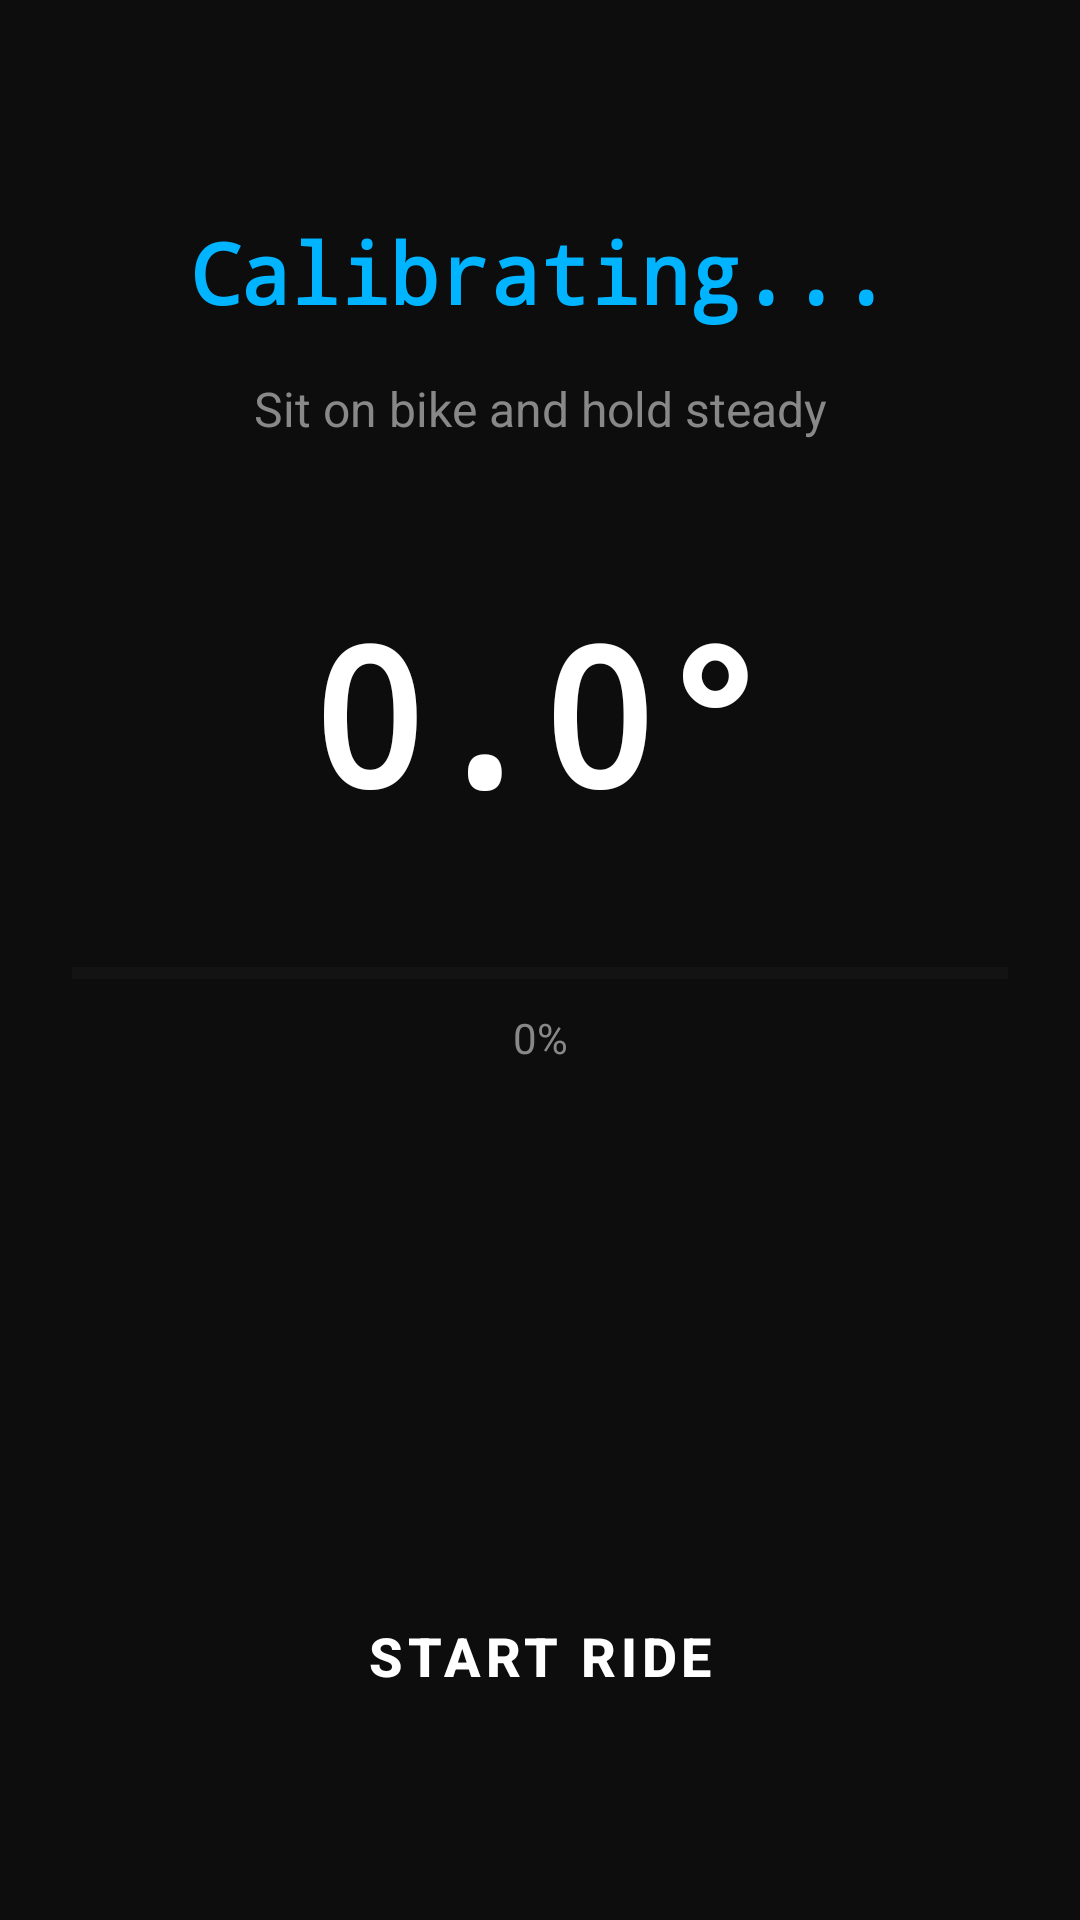

The Android layout XML behind this screen, and the referenced resources:
<!-- AndroidManifest.xml: application theme Theme.TwistCounter -->
<!-- res/layout/fragment_calibration.xml -->
<?xml version="1.0" encoding="utf-8"?>
<androidx.constraintlayout.widget.ConstraintLayout
    xmlns:android="http://schemas.android.com/apk/res/android"
    xmlns:app="http://schemas.android.com/apk/res-auto"
    android:layout_width="match_parent"
    android:layout_height="match_parent"
    android:background="@color/background"
    android:padding="24dp">

    
    <TextView
        android:id="@+id/calibrationTitle"
        android:layout_width="wrap_content"
        android:layout_height="wrap_content"
        android:text="@string/calibrating"
        android:textColor="@color/primary"
        android:textSize="28sp"
        android:textStyle="bold"
        android:fontFamily="monospace"
        app:layout_constraintTop_toTopOf="parent"
        app:layout_constraintStart_toStartOf="parent"
        app:layout_constraintEnd_toEndOf="parent"
        android:layout_marginTop="48dp" />

    
    <TextView
        android:id="@+id/calibrationInstruction"
        android:layout_width="wrap_content"
        android:layout_height="wrap_content"
        android:text="@string/calibration_instruction"
        android:textColor="@color/text_secondary"
        android:textSize="16sp"
        android:gravity="center"
        app:layout_constraintTop_toBottomOf="@id/calibrationTitle"
        app:layout_constraintStart_toStartOf="parent"
        app:layout_constraintEnd_toEndOf="parent"
        android:layout_marginTop="16dp" />

    
    <TextView
        android:id="@+id/liveLeanAngle"
        android:layout_width="wrap_content"
        android:layout_height="wrap_content"
        android:text="0.0°"
        android:textColor="@color/text_primary"
        android:textSize="64sp"
        android:textStyle="bold"
        android:fontFamily="monospace"
        app:layout_constraintTop_toBottomOf="@id/calibrationInstruction"
        app:layout_constraintStart_toStartOf="parent"
        app:layout_constraintEnd_toEndOf="parent"
        app:layout_constraintBottom_toTopOf="@id/progressBar"
        android:layout_marginTop="48dp" />

    
    <ProgressBar
        android:id="@+id/progressBar"
        style="@style/Widget.AppCompat.ProgressBar.Horizontal"
        android:layout_width="0dp"
        android:layout_height="24dp"
        android:progressTint="@color/primary"
        android:progressBackgroundTint="@color/surface_variant"
        app:layout_constraintTop_toBottomOf="@id/liveLeanAngle"
        app:layout_constraintStart_toStartOf="parent"
        app:layout_constraintEnd_toEndOf="parent"
        app:layout_constraintBottom_toTopOf="@id/progressText"
        android:layout_marginTop="32dp"
        android:layout_marginBottom="8dp" />

    
    <TextView
        android:id="@+id/progressText"
        android:layout_width="wrap_content"
        android:layout_height="wrap_content"
        android:text="0%"
        android:textColor="@color/text_secondary"
        android:textSize="14sp"
        app:layout_constraintTop_toBottomOf="@id/progressBar"
        app:layout_constraintStart_toStartOf="parent"
        app:layout_constraintEnd_toEndOf="parent" />

    
    <TextView
        android:id="@+id/calibratedStatus"
        android:layout_width="wrap_content"
        android:layout_height="wrap_content"
        android:text="@string/calibrated"
        android:textColor="@color/success"
        android:textSize="20sp"
        android:textStyle="bold"
        android:visibility="gone"
        app:layout_constraintTop_toBottomOf="@id/progressText"
        app:layout_constraintStart_toStartOf="parent"
        app:layout_constraintEnd_toEndOf="parent"
        android:layout_marginTop="24dp" />

    
    <Button
        android:id="@+id/startRideButton"
        android:layout_width="0dp"
        android:layout_height="64dp"
        android:text="@string/start_ride"
        android:textSize="18sp"
        android:textStyle="bold"
        android:backgroundTint="@color/primary"
        android:enabled="false"
        app:layout_constraintBottom_toBottomOf="parent"
        app:layout_constraintStart_toStartOf="parent"
        app:layout_constraintEnd_toEndOf="parent"
        android:layout_marginBottom="32dp" />

</androidx.constraintlayout.widget.ConstraintLayout>
<!-- resources referenced by this layout -->
<resources>
  <color name="background">#0D0D0D</color>
  <color name="primary">#00B4FF</color>
  <color name="success">#00C853</color>
  <color name="surface_variant">#262626</color>
  <color name="text_primary">#FFFFFF</color>
  <color name="text_secondary">#888888</color>
  <string name="calibrated">Calibrated ✓</string>
  <string name="calibrating">Calibrating...</string>
  <string name="calibration_instruction">Sit on bike and hold steady</string>
  <string name="start_ride">Start Ride</string>
  <style name="Theme.TwistCounter" parent="Theme.MaterialComponents.DayNight.NoActionBar">
          
          <item name="colorPrimary">@color/primary</item>
          <item name="colorPrimaryVariant">@color/primary_variant</item>
          <item name="colorSecondary">@color/secondary</item>
          <item name="colorSecondaryVariant">@color/secondary_variant</item>
          
          
          <item name="android:colorBackground">@color/background</item>
          <item name="backgroundColor">@color/background</item>
          
          
          <item name="android:statusBarColor">@color/background</item>
          <item name="android:windowLightStatusBar">false</item>
          
          
          <item name="android:navigationBarColor">@color/background</item>
          
          
          <item name="android:textColorPrimary">@color/text_primary</item>
          <item name="android:textColorSecondary">@color/text_secondary</item>
          
          
          <item name="buttonStyle">@style/Widget.TwistCounter.Button</item>
      </style>
  <color name="primary_variant">#0091CC</color>
  <color name="secondary">#FFB800</color>
  <color name="secondary_variant">#CC9300</color>
  <style name="Widget.TwistCounter.Button" parent="Widget.MaterialComponents.Button">
          <item name="android:textColor">@color/text_primary</item>
          <item name="backgroundTint">@color/primary</item>
          <item name="cornerRadius">8dp</item>
      </style>
</resources>
